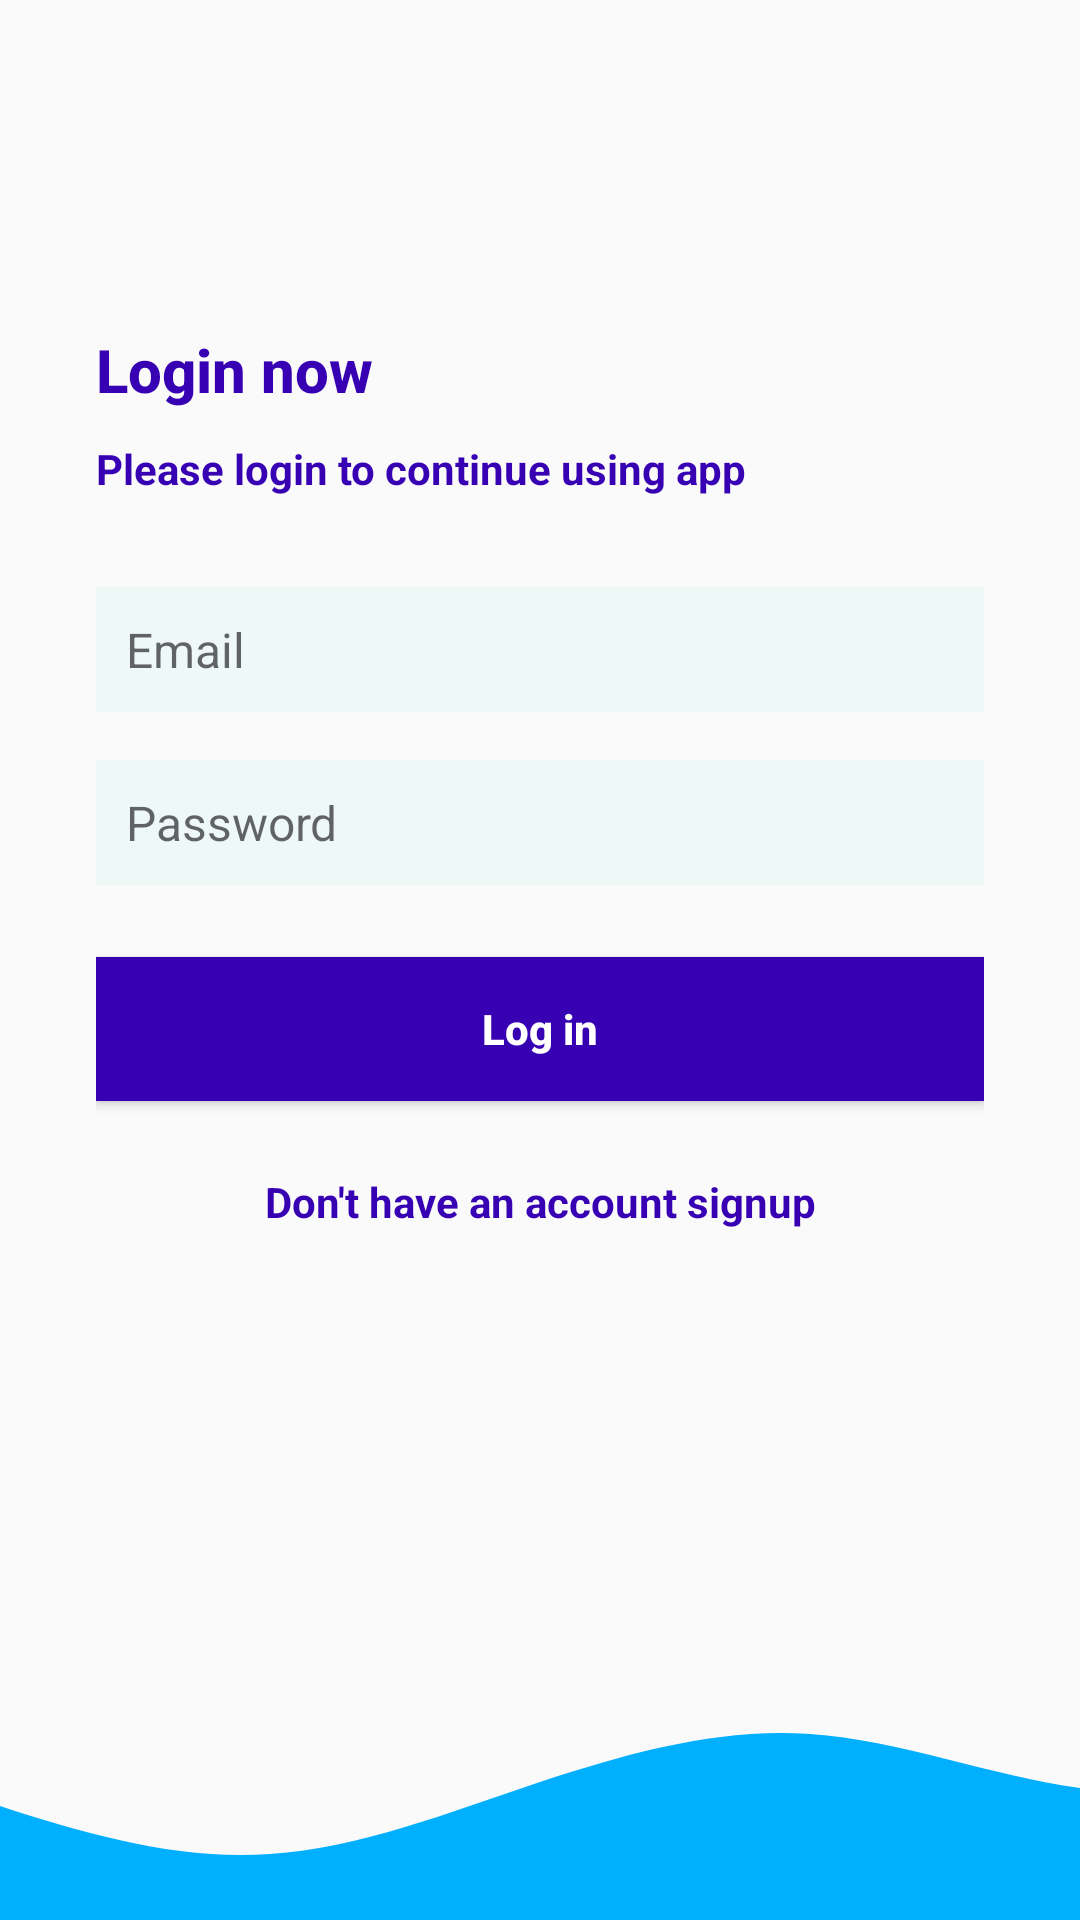

Produce the Android XML layout that renders to this screen, including the resource entries it uses.
<!-- AndroidManifest.xml: application theme Theme.Quizzes -->
<!-- res/layout/activity_login.xml -->
<?xml version="1.0" encoding="utf-8"?>
<androidx.constraintlayout.widget.ConstraintLayout
    xmlns:android="http://schemas.android.com/apk/res/android"
    xmlns:app="http://schemas.android.com/apk/res-auto"
    xmlns:tools="http://schemas.android.com/tools"
    android:layout_width="match_parent"
    android:layout_height="match_parent"
    tools:context=".LoginActivity">

    <LinearLayout
        android:id="@+id/linearLayout"
        android:layout_width="0dp"
        android:layout_height="0dp"
        android:orientation="vertical"
        android:gravity="center_vertical"
        android:paddingStart="32dp"
        android:paddingEnd="32dp"
        app:layout_constraintTop_toTopOf="parent"
        app:layout_constraintBottom_toTopOf="@id/imageView3"
        app:layout_constraintStart_toStartOf="parent"
        app:layout_constraintEnd_toEndOf="parent">

        <TextView
            android:id="@+id/textView"
            style="@style/TextAppearance.AppCompat.Title"
            android:layout_width="match_parent"
            android:layout_height="wrap_content"
            android:text="Login now"
            android:textColor="@color/dark_blue"
            android:textStyle="bold"/>

        <TextView
            android:id="@+id/textView2"
            style="@style/TextAppearance.AppCompat.Body1"
            android:layout_width="wrap_content"
            android:layout_height="wrap_content"
            android:layout_marginTop="10dp"
            android:text="Please login to continue using app"
            android:textStyle="bold"
            android:textColor="@color/dark_blue"/>

        <EditText
            android:id="@+id/etEmailAddress"
            android:layout_width="match_parent"
            android:layout_height="wrap_content"
            android:layout_marginTop="30dp"
            android:textSize="16sp"
            android:hint="Email"
            android:padding="10dp"
            android:ems="10"
            android:background="@color/light_blue"
            android:inputType="textEmailAddress"
            android:autofillHints=""/>

        <EditText
            android:id="@+id/etPassword"
            android:layout_width="match_parent"
            android:layout_height="wrap_content"
            android:layout_marginTop="16dp"
            android:background="@color/light_blue"
            android:textSize="16sp"
            android:hint="Password"
            android:padding="10dp"
            android:ems="10"
            android:inputType="textPassword"
            android:autofillHints="" />

        <Button
            android:id="@+id/btnLogin"
            android:layout_width="match_parent"
            android:layout_height="wrap_content"
            android:layout_marginTop="24dp"
            android:background="@color/dark_blue"
            android:text="Log in"
            android:textAllCaps="false"
            android:textStyle="bold"
            android:textColor="@color/white"/>

        <TextView
            android:id="@+id/btnSignUp"
            android:layout_width="match_parent"
            android:layout_height="wrap_content"
            android:text="Don't have an account signup"
            android:textAlignment="center"
            android:textStyle="bold"
            android:textColor="@color/dark_blue"
            android:layout_marginTop="24dp" />
    </LinearLayout>

    <ImageView
        android:id="@+id/imageView3"
        android:layout_width="0dp"
        android:layout_height="120dp"
        android:scaleType="centerCrop"
        android:src="@drawable/wave_img"
        app:layout_constraintTop_toBottomOf="@id/linearLayout"
        app:layout_constraintBottom_toBottomOf="parent"
        app:layout_constraintStart_toStartOf="parent"
        app:layout_constraintEnd_toEndOf="parent"
        app:layout_constraintHorizontal_bias="0.5" />

</androidx.constraintlayout.widget.ConstraintLayout>
<!-- resources referenced by this layout -->
<resources>
  <color name="dark_blue">#FF3700B3</color>
  <color name="light_blue">#EDF8F7</color>
  <color name="white">#FFFFFFFF</color>
  <!-- drawable wave_img (drawable) -->
  <vector xmlns:android="http://schemas.android.com/apk/res/android"
      android:width="1440dp"
      android:height="320dp"
      android:viewportWidth="1440"
      android:viewportHeight="320">
    <path
        android:pathData="M0,128L40,144C80,160 160,192 240,218.7C320,245 400,267 480,261.3C560,256 640,224 720,197.3C800,171 880,149 960,154.7C1040,160 1120,192 1200,202.7C1280,213 1360,203 1400,197.3L1440,192L1440,320L1400,320C1360,320 1280,320 1200,320C1120,320 1040,320 960,320C880,320 800,320 720,320C640,320 560,320 480,320C400,320 320,320 240,320C160,320 80,320 40,320L0,320Z"
        android:fillColor="#00b0ff"/>
  </vector>
  <style name="Theme.Quizzes" parent="Theme.AppCompat.Light.DarkActionBar">
          
          <item name="colorPrimary">@color/purple_500</item>
          <item name="colorPrimaryDark">@color/purple_700</item>
          <item name="colorAccent">@color/teal_200</item>
          
      </style>
  <color name="purple_500">#FF6200EE</color>
  <color name="purple_700">#FF3700B3</color>
  <color name="teal_200">#FF03DAC5</color>
</resources>
